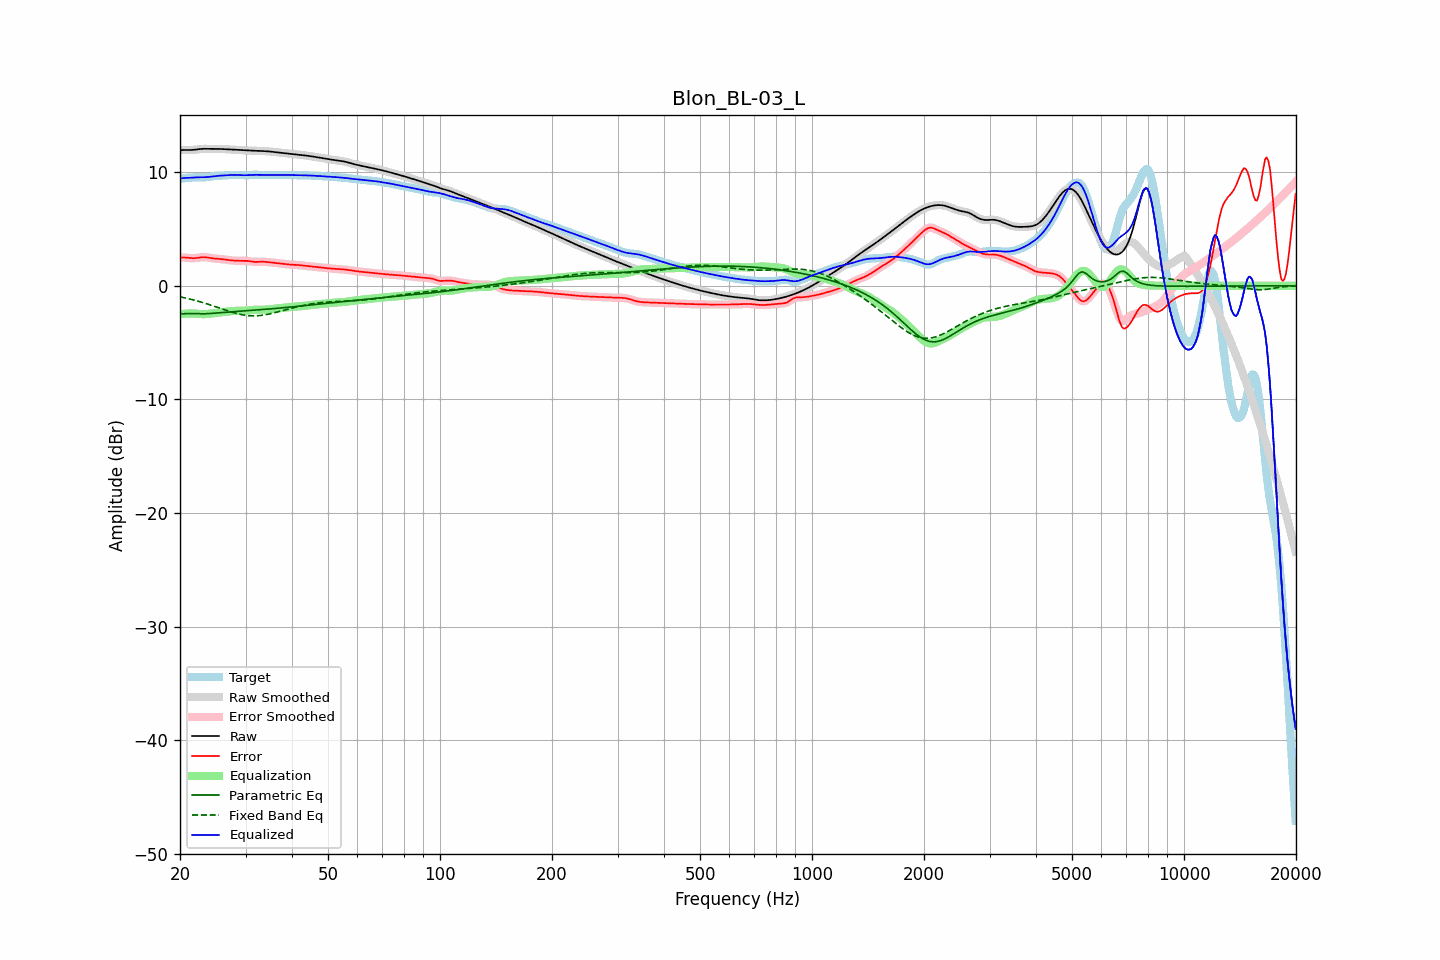

Data behind this chart, as committed beside it:
frequency, raw, error, smoothed, error_smoothed, equalization, parametric_eq, fixed_band_eq, equalized_raw, equalized_smoothed, target
20.00, 11.93, 2.47, 11.93, 2.47, -2.50, -2.46, -0.98, 9.42, 9.43, 9.46
20.20, 11.94, 2.48, 11.94, 2.48, -2.49, -2.46, -1.01, 9.46, 9.45, 9.46
20.40, 11.95, 2.49, 11.95, 2.49, -2.47, -2.47, -1.03, 9.48, 9.48, 9.46
20.61, 11.95, 2.49, 11.95, 2.49, -2.46, -2.46, -1.07, 9.49, 9.49, 9.46
20.81, 11.95, 2.47, 11.95, 2.47, -2.45, -2.46, -1.10, 9.50, 9.50, 9.47
21.02, 11.95, 2.46, 11.95, 2.46, -2.45, -2.46, -1.13, 9.50, 9.50, 9.49
21.23, 11.94, 2.44, 11.95, 2.44, -2.44, -2.45, -1.16, 9.50, 9.50, 9.50
21.44, 11.95, 2.43, 11.95, 2.43, -2.44, -2.45, -1.20, 9.51, 9.51, 9.52
21.66, 11.96, 2.43, 11.96, 2.43, -2.44, -2.45, -1.24, 9.52, 9.52, 9.53
21.87, 11.97, 2.43, 11.97, 2.43, -2.44, -2.45, -1.27, 9.53, 9.53, 9.55
22.09, 11.99, 2.44, 11.99, 2.44, -2.45, -2.46, -1.31, 9.54, 9.54, 9.55
22.31, 12.01, 2.46, 12.01, 2.46, -2.47, -2.46, -1.35, 9.54, 9.54, 9.55
22.54, 12.03, 2.48, 12.03, 2.48, -2.48, -2.47, -1.39, 9.55, 9.55, 9.54
22.76, 12.04, 2.50, 12.04, 2.50, -2.49, -2.47, -1.43, 9.55, 9.55, 9.54
22.99, 12.05, 2.51, 12.05, 2.51, -2.50, -2.48, -1.47, 9.55, 9.55, 9.54
23.22, 12.05, 2.52, 12.05, 2.52, -2.50, -2.47, -1.52, 9.55, 9.55, 9.54
23.45, 12.05, 2.51, 12.05, 2.51, -2.50, -2.47, -1.56, 9.56, 9.56, 9.55
23.69, 12.05, 2.49, 12.05, 2.49, -2.48, -2.46, -1.60, 9.57, 9.57, 9.56
23.92, 12.05, 2.47, 12.05, 2.47, -2.47, -2.45, -1.65, 9.58, 9.58, 9.58
24.16, 12.05, 2.44, 12.05, 2.44, -2.45, -2.44, -1.70, 9.60, 9.60, 9.60
24.40, 12.05, 2.42, 12.05, 2.42, -2.43, -2.43, -1.74, 9.62, 9.62, 9.63
24.65, 12.05, 2.40, 12.05, 2.40, -2.41, -2.42, -1.79, 9.63, 9.63, 9.65
24.89, 12.05, 2.39, 12.05, 2.39, -2.39, -2.41, -1.84, 9.65, 9.65, 9.66
25.14, 12.05, 2.38, 12.05, 2.38, -2.38, -2.40, -1.89, 9.67, 9.67, 9.67
25.39, 12.04, 2.37, 12.04, 2.37, -2.36, -2.38, -1.94, 9.68, 9.68, 9.68
25.65, 12.04, 2.36, 12.04, 2.36, -2.35, -2.37, -1.98, 9.69, 9.69, 9.68
25.91, 12.04, 2.34, 12.04, 2.34, -2.34, -2.36, -2.03, 9.70, 9.70, 9.69
26.16, 12.03, 2.33, 12.03, 2.33, -2.32, -2.35, -2.08, 9.71, 9.71, 9.70
26.43, 12.02, 2.30, 12.02, 2.30, -2.30, -2.34, -2.13, 9.72, 9.72, 9.71
26.69, 12.01, 2.28, 12.01, 2.28, -2.28, -2.33, -2.18, 9.72, 9.72, 9.73
26.96, 12.00, 2.26, 12.00, 2.26, -2.27, -2.32, -2.22, 9.73, 9.73, 9.74
27.23, 11.99, 2.25, 11.99, 2.25, -2.25, -2.31, -2.27, 9.74, 9.74, 9.75
27.50, 11.99, 2.23, 11.98, 2.23, -2.23, -2.30, -2.31, 9.75, 9.75, 9.75
27.77, 11.98, 2.22, 11.98, 2.22, -2.22, -2.29, -2.35, 9.76, 9.76, 9.76
28.05, 11.97, 2.21, 11.97, 2.21, -2.21, -2.28, -2.39, 9.76, 9.76, 9.76
28.33, 11.96, 2.20, 11.96, 2.20, -2.21, -2.27, -2.43, 9.76, 9.76, 9.76
28.62, 11.95, 2.20, 11.95, 2.20, -2.20, -2.26, -2.47, 9.75, 9.75, 9.75
28.90, 11.94, 2.19, 11.94, 2.20, -2.20, -2.25, -2.50, 9.74, 9.74, 9.75
29.19, 11.93, 2.19, 11.93, 2.20, -2.20, -2.24, -2.53, 9.73, 9.73, 9.74
29.48, 11.93, 2.20, 11.93, 2.20, -2.20, -2.23, -2.56, 9.73, 9.73, 9.73
29.78, 11.92, 2.20, 11.92, 2.20, -2.19, -2.22, -2.58, 9.73, 9.73, 9.72
30.08, 11.91, 2.20, 11.91, 2.20, -2.18, -2.21, -2.60, 9.73, 9.73, 9.72
30.38, 11.91, 2.19, 11.91, 2.19, -2.17, -2.20, -2.62, 9.73, 9.73, 9.72
30.68, 11.90, 2.17, 11.90, 2.17, -2.16, -2.19, -2.63, 9.74, 9.74, 9.73
30.99, 11.89, 2.15, 11.89, 2.15, -2.15, -2.18, -2.64, 9.75, 9.75, 9.75
31.30, 11.89, 2.12, 11.89, 2.12, -2.13, -2.17, -2.65, 9.75, 9.75, 9.76
31.61, 11.88, 2.11, 11.88, 2.11, -2.12, -2.16, -2.65, 9.76, 9.76, 9.78
31.93, 11.88, 2.10, 11.88, 2.10, -2.11, -2.15, -2.65, 9.76, 9.76, 9.78
32.24, 11.87, 2.10, 11.87, 2.10, -2.11, -2.14, -2.64, 9.76, 9.76, 9.77
32.57, 11.87, 2.11, 11.87, 2.11, -2.11, -2.12, -2.63, 9.76, 9.76, 9.76
32.89, 11.86, 2.12, 11.86, 2.11, -2.11, -2.11, -2.62, 9.76, 9.76, 9.75
33.22, 11.86, 2.12, 11.86, 2.12, -2.11, -2.10, -2.60, 9.75, 9.75, 9.74
33.55, 11.85, 2.12, 11.85, 2.11, -2.10, -2.09, -2.58, 9.75, 9.75, 9.74
33.89, 11.85, 2.10, 11.85, 2.11, -2.10, -2.08, -2.56, 9.75, 9.75, 9.74
34.23, 11.84, 2.09, 11.84, 2.09, -2.09, -2.07, -2.53, 9.75, 9.75, 9.75
34.57, 11.83, 2.07, 11.83, 2.07, -2.08, -2.05, -2.50, 9.75, 9.75, 9.75
34.92, 11.81, 2.06, 11.81, 2.06, -2.06, -2.04, -2.47, 9.75, 9.75, 9.76
35.27, 11.80, 2.04, 11.80, 2.04, -2.05, -2.03, -2.44, 9.75, 9.75, 9.76
35.62, 11.78, 2.03, 11.78, 2.03, -2.03, -2.02, -2.41, 9.75, 9.75, 9.75
35.97, 11.76, 2.01, 11.77, 2.02, -2.02, -2.00, -2.37, 9.75, 9.75, 9.75
... 635 more rows
